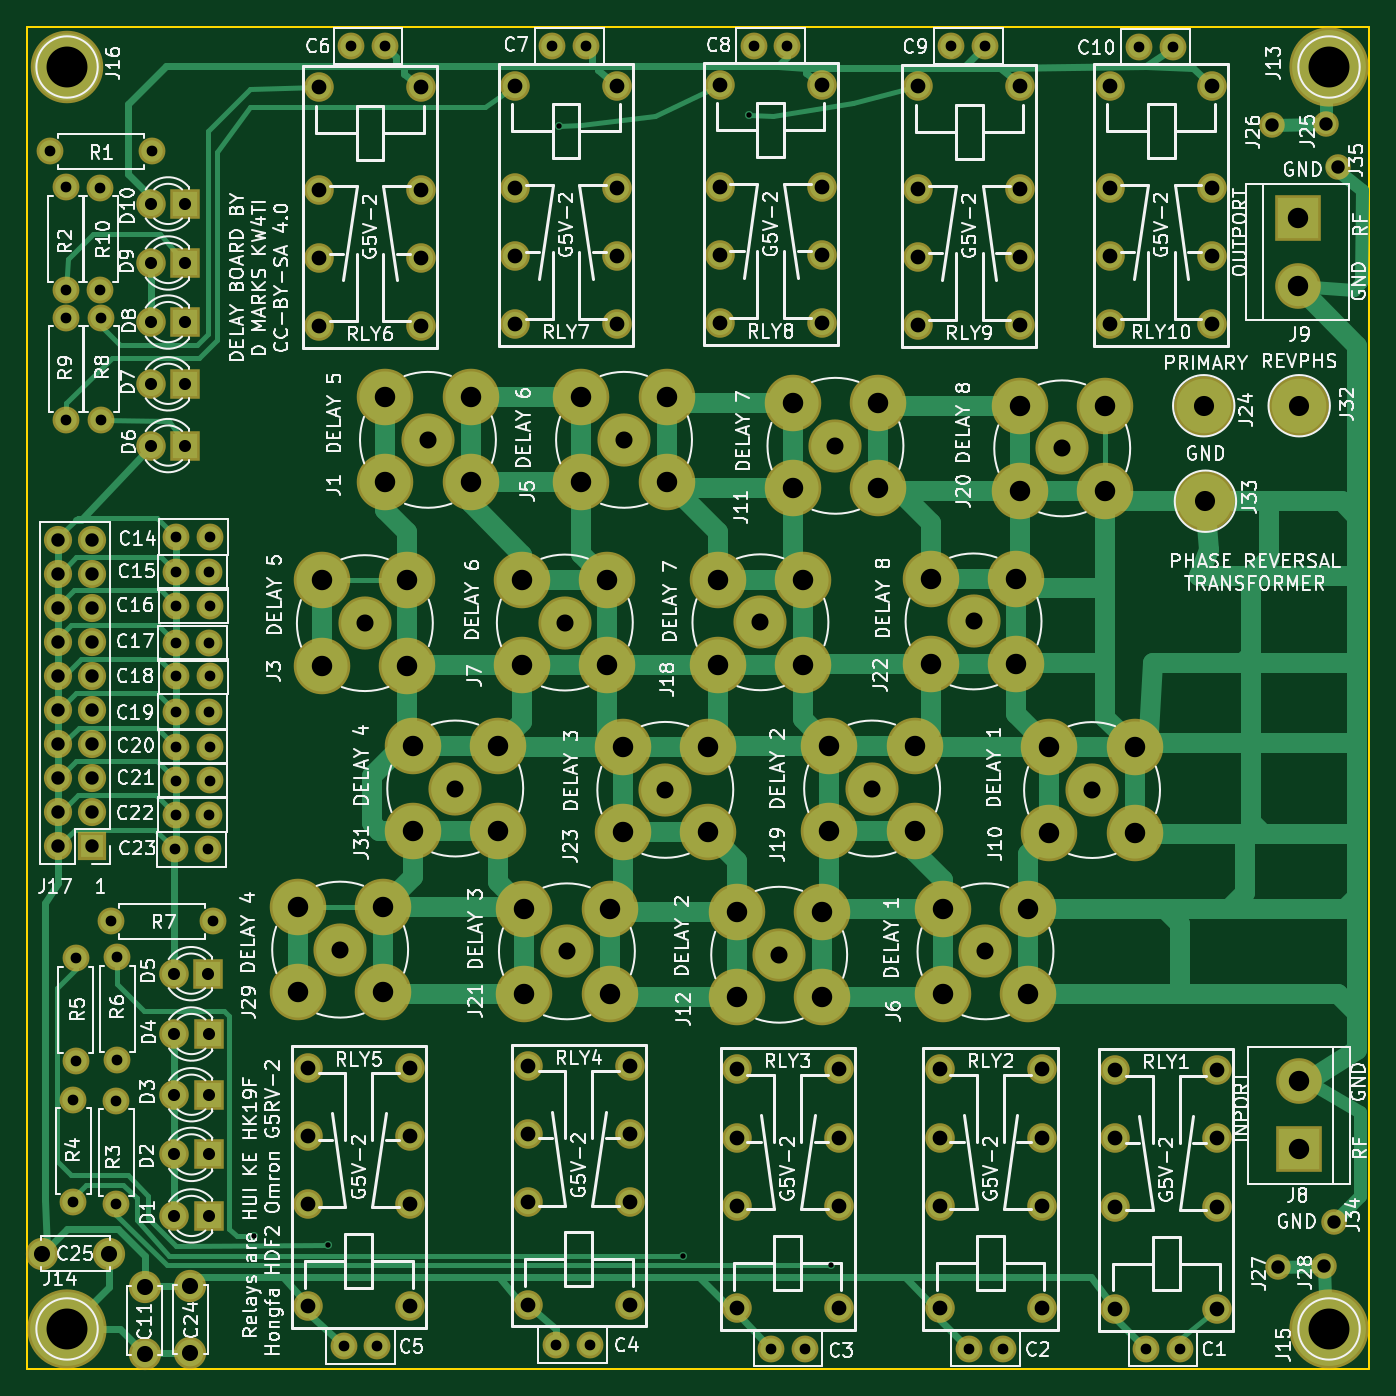
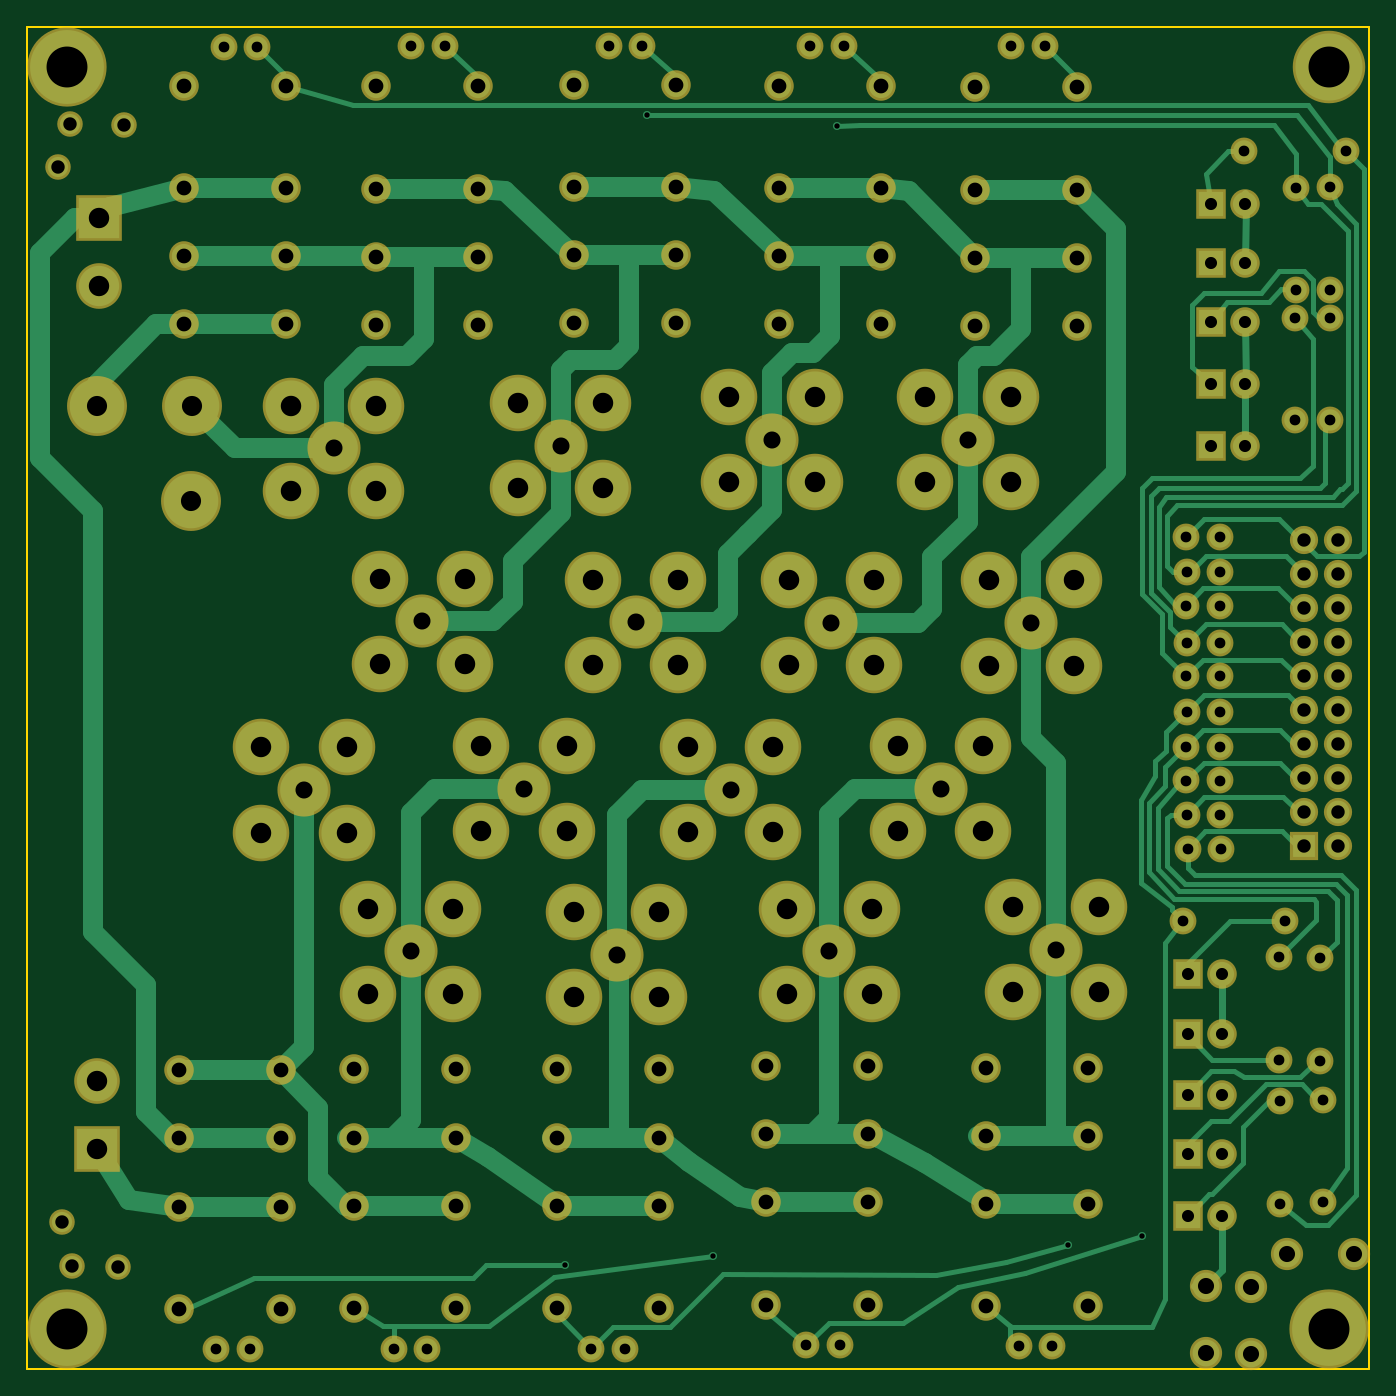
Circuit board: 8 layer files. Board 100.0 x 100.0 mm.
- bottom_copper: DelayLine-B.Cu.gbr (29143 bytes)
- bottom_mask: DelayLine-B.Mask.gbr (8115 bytes)
- bottom_silk: DelayLine-B.SilkS.gbr (265 bytes)
- outline: DelayLine-Edge.Cuts.gbr (489 bytes)
- top_copper: DelayLine-F.Cu.gbr (31798 bytes)
- top_mask: DelayLine-F.Mask.gbr (8115 bytes)
- top_silk: DelayLine-F.SilkS.gbr (162995 bytes)
- drill: DelayLine.drl (5041 bytes)

=== bottom_copper: DelayLine-B.Cu.gbr (29143 bytes, source omitted) ===
=== bottom_mask: DelayLine-B.Mask.gbr (8115 bytes, source omitted) ===
=== bottom_silk: DelayLine-B.SilkS.gbr ===
G04 #@! TF.FileFunction,Legend,Bot*
%FSLAX46Y46*%
G04 Gerber Fmt 4.6, Leading zero omitted, Abs format (unit mm)*
G04 Created by KiCad (PCBNEW 4.0.7) date 02/24/19 21:20:47*
%MOMM*%
%LPD*%
G01*
G04 APERTURE LIST*
%ADD10C,0.100000*%
G04 APERTURE END LIST*
D10*
M02*

=== outline: DelayLine-Edge.Cuts.gbr ===
G04 #@! TF.FileFunction,Profile,NP*
%FSLAX46Y46*%
G04 Gerber Fmt 4.6, Leading zero omitted, Abs format (unit mm)*
G04 Created by KiCad (PCBNEW 4.0.7) date 02/24/19 21:20:47*
%MOMM*%
%LPD*%
G01*
G04 APERTURE LIST*
%ADD10C,0.100000*%
%ADD11C,0.150000*%
G04 APERTURE END LIST*
D10*
D11*
X150000000Y-50000000D02*
X150000000Y-150000000D01*
X50000000Y-150000000D02*
X50000000Y-50000000D01*
X150000000Y-150000000D02*
X50000000Y-150000000D01*
X50000000Y-50000000D02*
X150000000Y-50000000D01*
M02*

=== top_copper: DelayLine-F.Cu.gbr (31798 bytes, source omitted) ===
=== top_mask: DelayLine-F.Mask.gbr (8115 bytes, source omitted) ===
=== top_silk: DelayLine-F.SilkS.gbr (162995 bytes, source omitted) ===
=== drill: DelayLine.drl ===
M48
;DRILL file {KiCad 4.0.7} date 02/24/19 21:20:48
;FORMAT={-:-/ absolute / metric / decimal}
FMAT,2
METRIC,TZ
T1C0.400
T2C0.800
T3C0.900
T4C1.000
T5C1.100
T6C1.200
T7C1.270
T8C1.500
T9C1.520
T10C1.524
T11C3.048
%
G90
G05
M71
T1
X66.914Y-140.106
X72.466Y-140.779
X89.662Y-57.404
X98.87Y-141.541
X103.797Y-56.553
X109.918Y-142.227
T2
X51.714Y-59.284
X52.921Y-61.976
X52.921Y-69.596
X52.946Y-71.691
X52.946Y-79.311
X53.48Y-129.921
X53.48Y-137.541
X53.645Y-119.405
X53.645Y-127.025
X55.475Y-62.005
X55.475Y-69.625
X55.525Y-71.705
X55.525Y-79.325
X56.274Y-116.624
X56.667Y-130.048
X56.667Y-137.668
X56.731Y-119.329
X56.731Y-126.949
X59.334Y-59.284
X61.036Y-111.257
X61.091Y-108.687
X61.102Y-90.627
X61.102Y-95.936
X61.102Y-101.041
X61.127Y-103.632
X61.127Y-106.147
X61.152Y-88.011
X61.152Y-93.142
X61.152Y-98.4
X63.536Y-111.257
X63.591Y-108.687
X63.602Y-90.627
X63.602Y-95.936
X63.602Y-101.041
X63.627Y-103.632
X63.627Y-106.147
X63.652Y-88.011
X63.652Y-93.142
X63.652Y-98.4
X63.894Y-116.624
X73.609Y-148.306
X74.168Y-51.435
X76.109Y-148.306
X76.668Y-51.435
X89.154Y-51.435
X89.423Y-148.196
X91.654Y-51.435
X91.923Y-148.196
X104.14Y-51.435
X105.45Y-148.463
X106.64Y-51.435
X107.95Y-148.463
X118.872Y-51.435
X120.182Y-148.463
X121.372Y-51.435
X122.682Y-148.463
X132.842Y-51.498
X133.39Y-148.463
X135.342Y-51.498
X135.89Y-148.463
T3
X59.26Y-63.2
X59.26Y-67.6
X59.26Y-72.
X59.26Y-76.6
X59.26Y-81.2
X60.973Y-120.536
X60.998Y-125.031
X60.998Y-129.553
X60.998Y-133.998
X60.998Y-138.582
X61.8Y-63.2
X61.8Y-67.6
X61.8Y-72.
X61.8Y-76.6
X61.8Y-81.2
X63.513Y-120.536
X63.538Y-125.031
X63.538Y-129.553
X63.538Y-133.998
X63.538Y-138.582
T4
X52.324Y-88.201
X52.324Y-90.742
X52.324Y-93.281
X52.324Y-95.822
X52.324Y-98.361
X52.324Y-100.901
X52.324Y-103.441
X52.324Y-105.981
X52.324Y-108.521
X52.324Y-111.061
X54.864Y-88.201
X54.864Y-90.742
X54.864Y-93.281
X54.864Y-95.822
X54.864Y-98.361
X54.864Y-100.901
X54.864Y-103.441
X54.864Y-105.981
X54.864Y-108.521
X54.864Y-111.061
X142.748Y-57.34
X143.192Y-142.367
X146.621Y-142.303
X146.812Y-57.277
X147.383Y-139.001
X147.637Y-60.452
T5
X70.939Y-127.538
X70.939Y-132.618
X70.939Y-137.698
X70.939Y-145.319
X71.765Y-54.516
X71.765Y-62.136
X71.765Y-67.216
X71.765Y-72.296
X78.539Y-127.538
X78.539Y-132.618
X78.539Y-137.698
X78.539Y-145.319
X79.365Y-54.516
X79.365Y-62.136
X79.365Y-67.216
X79.365Y-72.296
X86.37Y-54.389
X86.37Y-62.009
X86.37Y-67.089
X86.37Y-72.169
X87.322Y-127.411
X87.322Y-132.492
X87.322Y-137.571
X87.322Y-145.191
X93.97Y-54.389
X93.97Y-62.009
X93.97Y-67.089
X93.97Y-72.169
X94.922Y-127.411
X94.922Y-132.492
X94.922Y-137.571
X94.922Y-145.191
X101.61Y-54.325
X101.61Y-61.945
X101.61Y-67.025
X101.61Y-72.105
X102.88Y-127.665
X102.88Y-132.745
X102.88Y-137.826
X102.88Y-145.445
X109.21Y-54.325
X109.21Y-61.945
X109.21Y-67.025
X109.21Y-72.105
X110.48Y-127.665
X110.48Y-132.745
X110.48Y-137.826
X110.48Y-145.445
X116.405Y-54.453
X116.405Y-62.072
X116.405Y-67.153
X116.405Y-72.233
X117.993Y-127.665
X117.993Y-132.745
X117.993Y-137.826
X117.993Y-145.445
X124.005Y-54.453
X124.005Y-62.072
X124.005Y-67.153
X124.005Y-72.233
X125.593Y-127.665
X125.593Y-132.745
X125.593Y-137.826
X125.593Y-145.445
X130.693Y-54.389
X130.693Y-62.009
X130.693Y-67.089
X130.693Y-72.169
X131.074Y-127.729
X131.074Y-132.809
X131.074Y-137.889
X131.074Y-145.509
X138.293Y-54.389
X138.293Y-62.009
X138.293Y-67.089
X138.293Y-72.169
X138.674Y-127.729
X138.674Y-132.809
X138.674Y-137.889
X138.674Y-145.509
T6
X51.121Y-141.402
X56.121Y-141.402
X58.791Y-143.859
X58.791Y-148.859
X62.192Y-143.806
X62.192Y-148.806
T7
X73.343Y-118.745
X75.184Y-94.424
X79.883Y-80.772
X81.915Y-106.743
X90.079Y-94.381
X90.233Y-118.872
X94.488Y-80.772
X97.561Y-106.845
X104.648Y-94.361
X106.045Y-119.126
X110.236Y-81.216
X112.966Y-106.743
X120.523Y-94.297
X121.412Y-118.872
X127.127Y-81.407
X129.35Y-106.858
T8
X137.668Y-78.232
X137.795Y-85.344
X144.78Y-78.232
T9
X144.653Y-64.262
X144.653Y-69.342
X144.78Y-128.549
X144.78Y-133.629
T10
X70.167Y-115.57
X70.167Y-121.92
X72.009Y-91.249
X72.009Y-97.599
X76.517Y-115.57
X76.517Y-121.92
X76.708Y-77.597
X76.708Y-83.947
X78.359Y-91.249
X78.359Y-97.599
X78.74Y-103.569
X78.74Y-109.918
X83.058Y-77.597
X83.058Y-83.947
X85.09Y-103.569
X85.09Y-109.918
X86.904Y-91.206
X86.904Y-97.556
X87.058Y-115.697
X87.058Y-122.047
X91.313Y-77.597
X91.313Y-83.947
X93.254Y-91.206
X93.254Y-97.556
X93.408Y-115.697
X93.408Y-122.047
X94.386Y-103.67
X94.386Y-110.02
X97.663Y-77.597
X97.663Y-83.947
X100.736Y-103.67
X100.736Y-110.02
X101.473Y-91.186
X101.473Y-97.536
X102.87Y-115.951
X102.87Y-122.301
X107.061Y-78.041
X107.061Y-84.391
X107.823Y-91.186
X107.823Y-97.536
X109.22Y-115.951
X109.22Y-122.301
X109.791Y-103.569
X109.791Y-109.918
X113.411Y-78.041
X113.411Y-84.391
X116.141Y-103.569
X116.141Y-109.918
X117.348Y-91.123
X117.348Y-97.472
X118.237Y-115.697
X118.237Y-122.047
X123.698Y-91.123
X123.698Y-97.472
X123.952Y-78.232
X123.952Y-84.582
X124.587Y-115.697
X124.587Y-122.047
X126.174Y-103.683
X126.174Y-110.033
X130.302Y-78.232
X130.302Y-84.582
X132.524Y-103.683
X132.524Y-110.033
T11
X53.Y-53.
X53.Y-147.
X147.Y-53.
X147.Y-147.
T0
M30
